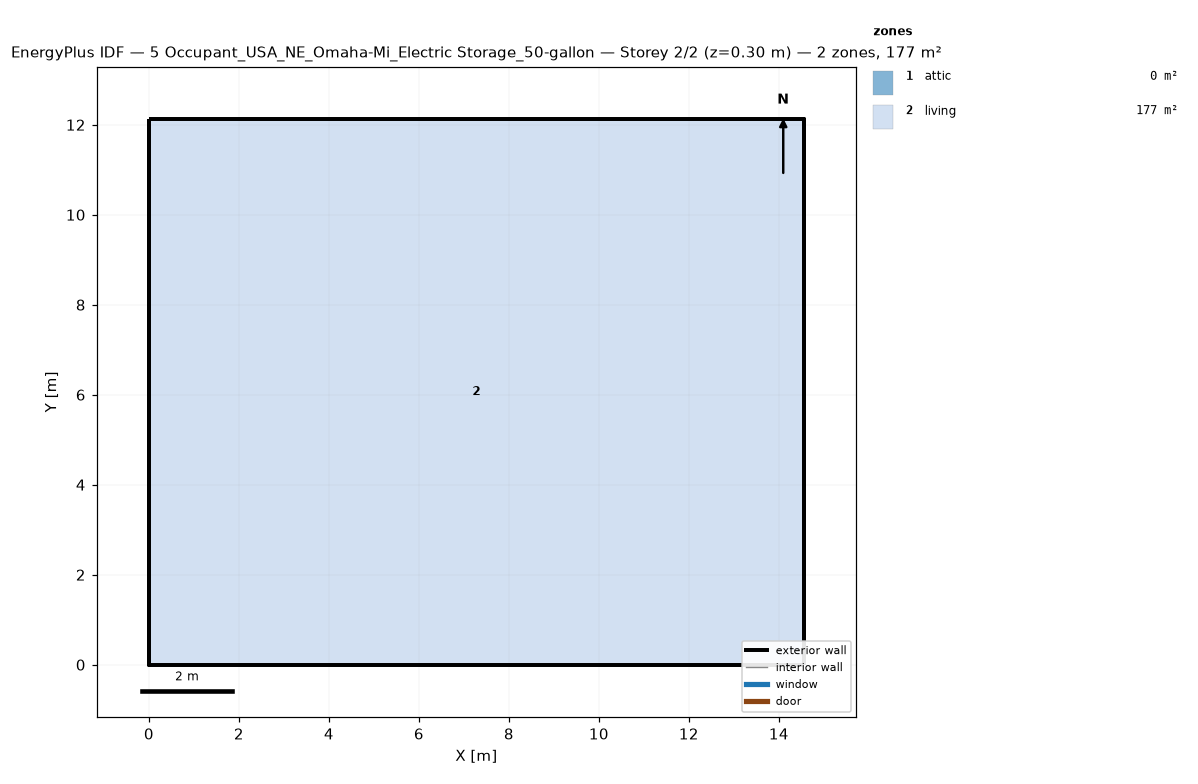
=== STOREY PLAN SPEC (per zone: floor XY polygon, exterior-wall plan segments, windows/doors) ===
zone 1: attic  (0.0 m²)
  exterior wall: (14.55, 0.00) – (14.55, 12.13) – (14.55, 6.06)  [18.2 m]
  exterior wall: (0.00, 12.13) – (0.00, 0.00) – (0.00, 6.06)  [18.2 m]
zone 2: living  (176.5 m²)
  floor: (0.00, 0.00) (0.00, 12.13) (14.55, 12.13) (14.55, 0.00)
  exterior wall: (0.00, 0.00) – (14.55, 0.00)  [14.6 m]
  exterior wall: (14.55, 0.00) – (14.55, 12.13)  [12.1 m]
  exterior wall: (14.55, 12.13) – (0.00, 12.13)  [14.6 m]
  exterior wall: (0.00, 12.13) – (0.00, 0.00)  [12.1 m]

=== DERIVED (storey summary) ===
Building: 5 Occupant_USA_NE_Omaha-Mi_Electric Storage_50-gallon
Storey: 2 of 2  (floor level z = 0.30 m)
Storey gross floor area: 176.5 m²
Zones on this storey: 2
  - attic: floor 0.0 m²; exterior wall 36.4 m (24.5 m²); WWR 0.0%
  - living: floor 176.5 m²; exterior wall 53.4 m (146.4 m²); WWR 0.0%
Zone adjacency: (none detected)